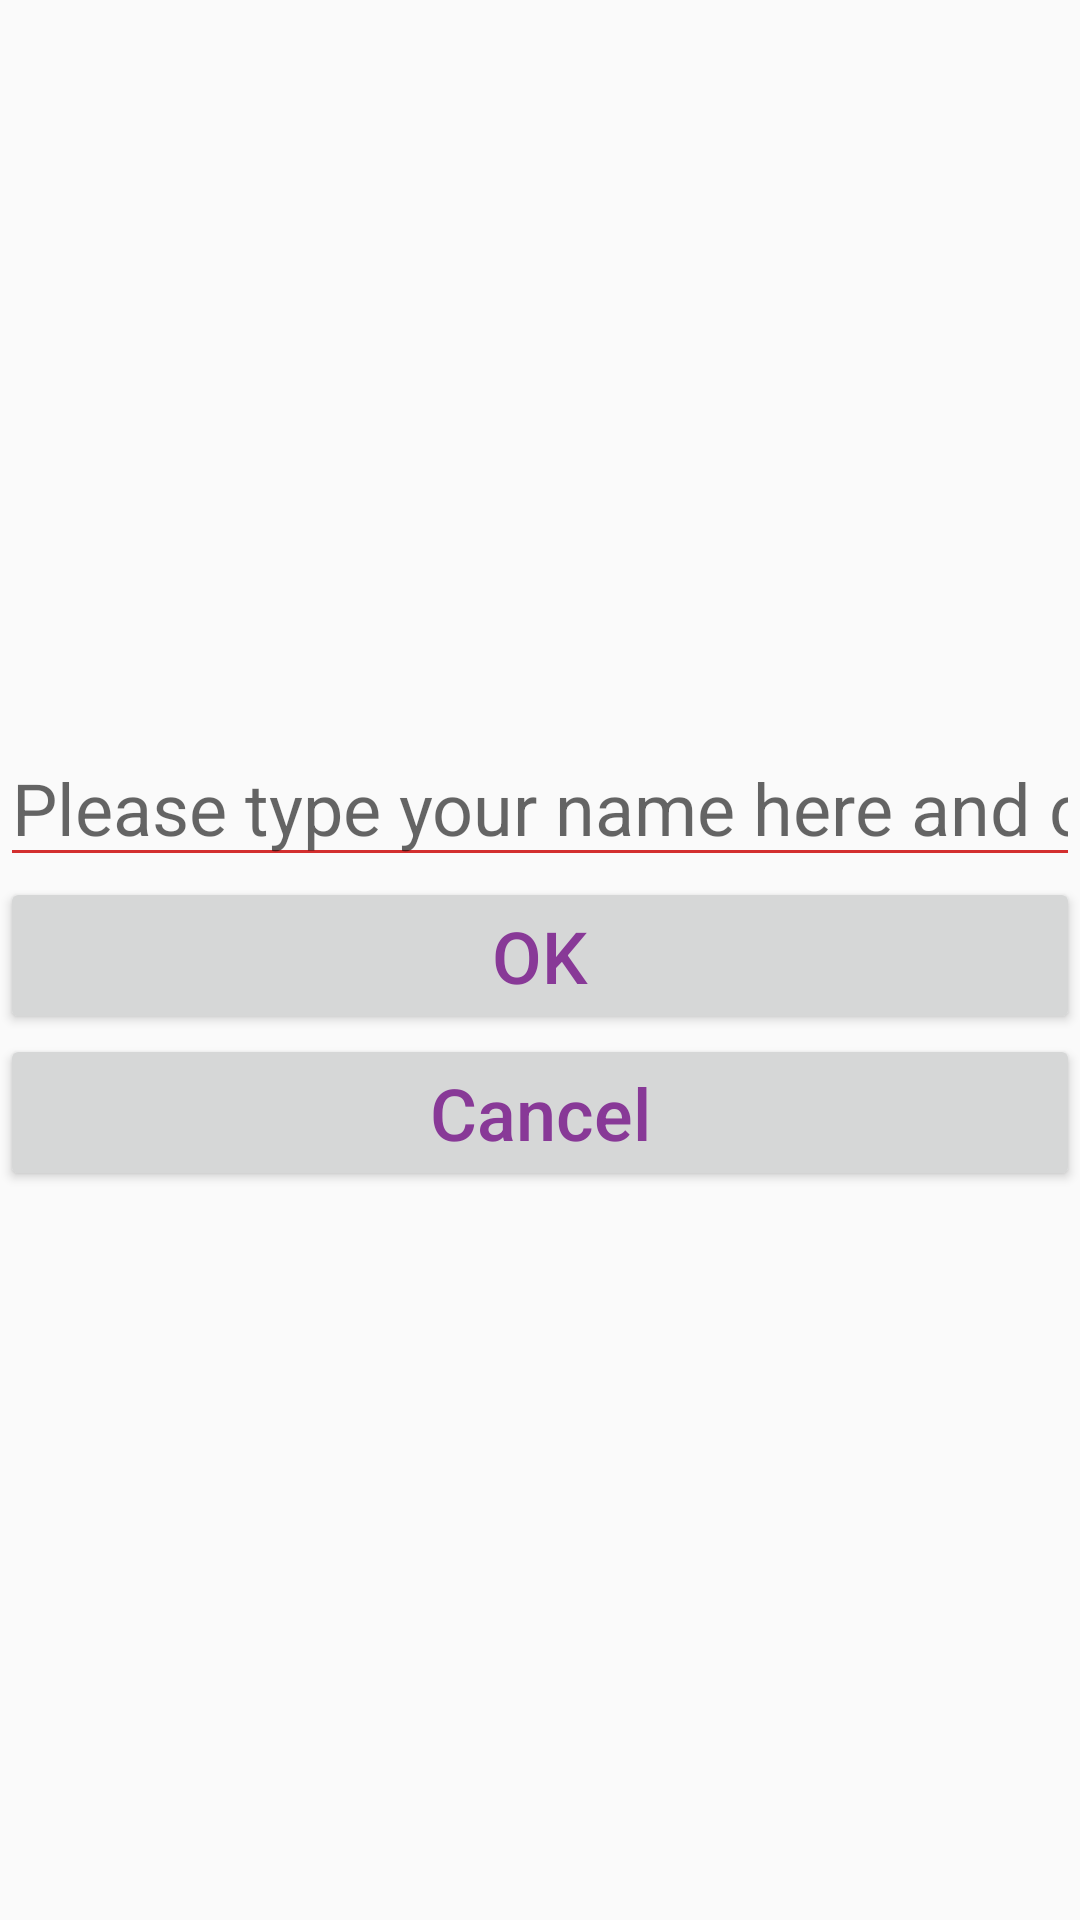

Produce the Android XML layout that renders to this screen, including the resource entries it uses.
<!-- AndroidManifest.xml: activity theme StyledActivity -->
<!-- res/layout/activity_name.xml -->
<?xml version="1.0" encoding="utf-8"?>
<LinearLayout xmlns:android="http://schemas.android.com/apk/res/android"
    xmlns:tools="http://schemas.android.com/tools"
    android:layout_width="match_parent"
    android:layout_height="match_parent"
    android:gravity="center"
    android:orientation="vertical"
    tools:context=".NameActivity">

    <EditText
        android:id="@+id/edt_name"
        android:layout_width="match_parent"
        android:layout_height="wrap_content"
        android:ems="10"
        android:hint="Please type your name here and click OK"
        android:inputType="textPersonName" />

    <Button
        android:id="@+id/btn_ok"
        android:layout_width="match_parent"
        android:layout_height="wrap_content"
        android:onClick="finishActivity"
        android:text="OK" />

    <Button
        android:id="@+id/btn_cancel"
        android:layout_width="match_parent"
        android:layout_height="wrap_content"
        android:onClick="cancelActivity"
        android:text="Cancel" />
</LinearLayout>
<!-- resources referenced by this layout -->
<resources>
  <style name="StyledActivity" parent="Theme.AppCompat.Light.DarkActionBar">
          
          <item name="colorPrimary">#880e4f</item>
          <item name="colorPrimaryDark">#560027</item>
          <item name="android:textColorPrimary">#883997</item>
          <item name="colorControlNormal">#d32f2f</item>
          <item name="colorAccent">#ba68c8</item>
          <item name="android:textSize">24sp</item>
          <item name="android:textViewStyle">@style/TextViewStyle</item>
          <item name="android:textAllCaps">false</item>
      </style>
  <style name="TextViewStyle">
          <item name="android:textSize">24sp</item>
          <item name="android:textColor">#880e4f</item>
      </style>
</resources>
